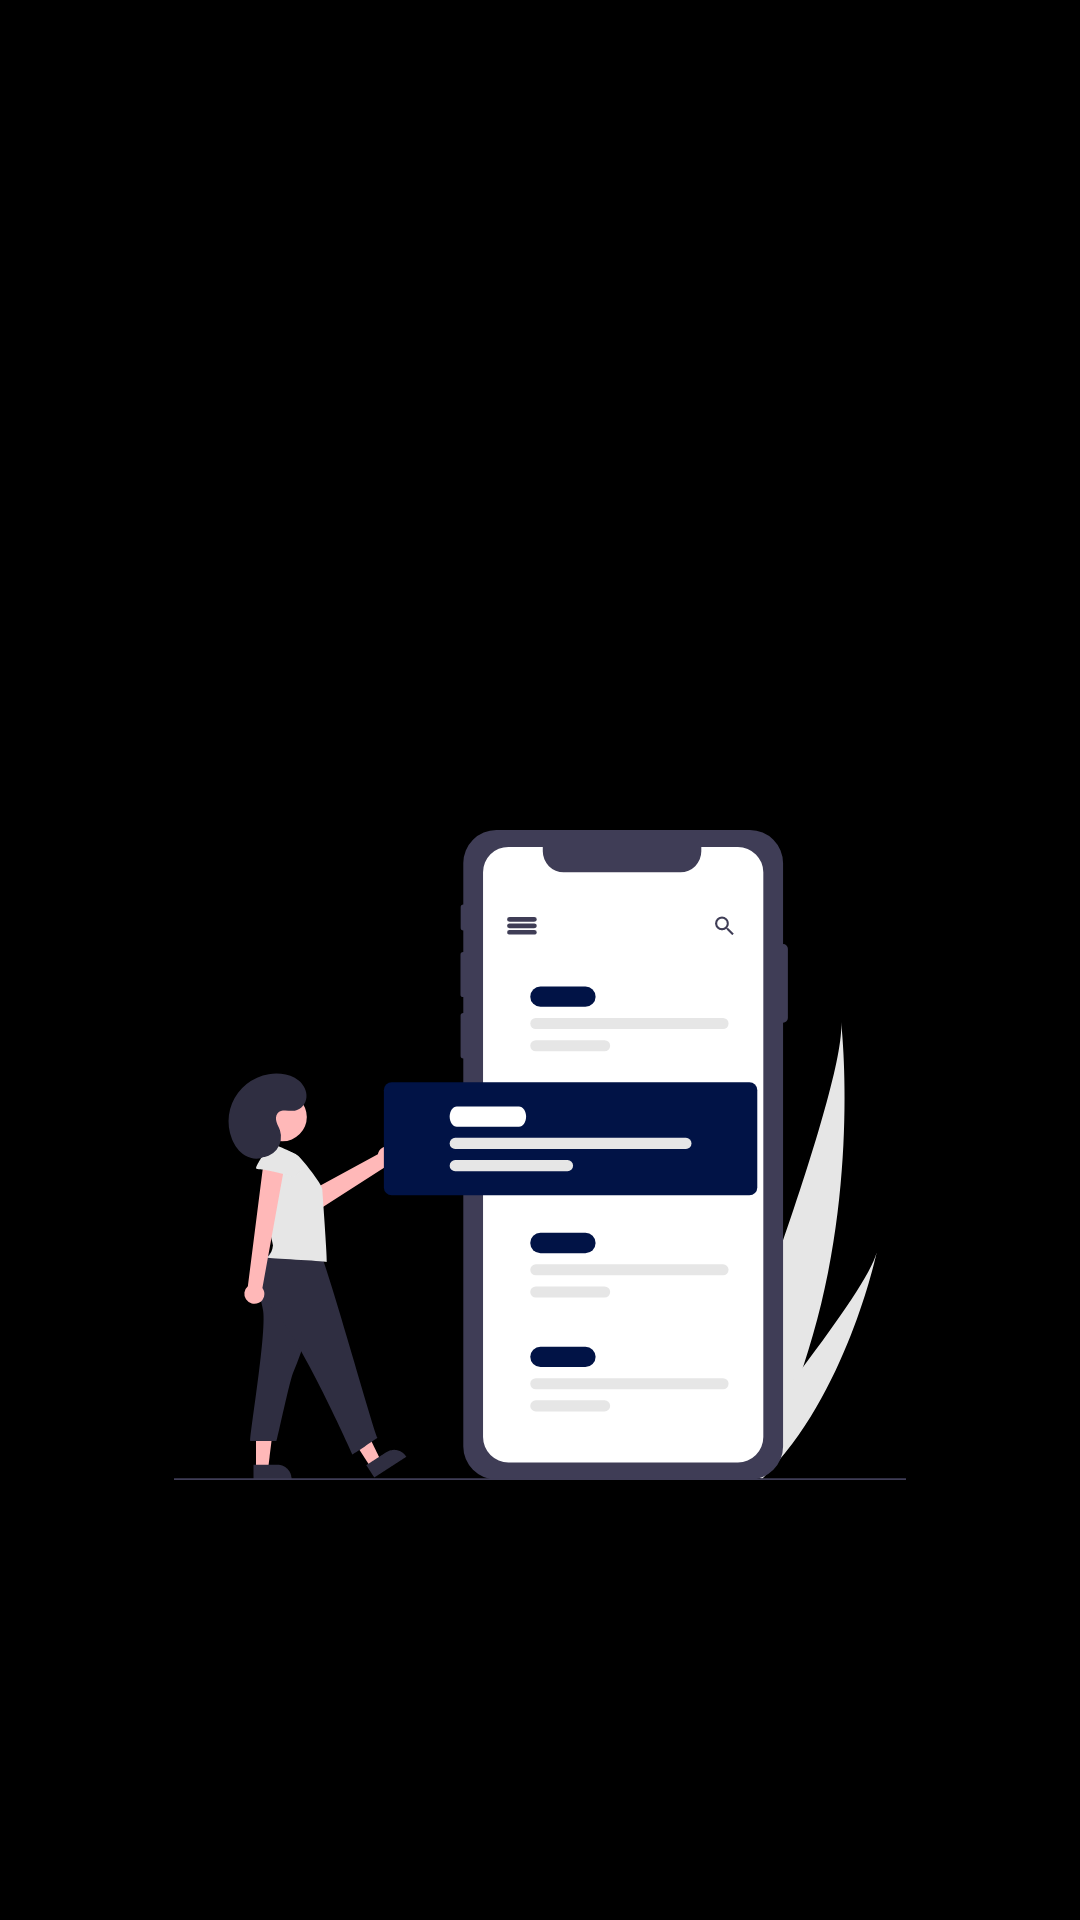

Write the Android layout XML for this screen, with the resource values it uses.
<!-- AndroidManifest.xml: application theme AppTheme -->
<!-- res/layout/activity_splash.xml -->
<?xml version="1.0" encoding="utf-8"?>
<androidx.constraintlayout.widget.ConstraintLayout xmlns:android="http://schemas.android.com/apk/res/android"
    android:layout_width="match_parent"
    android:layout_height="match_parent"
    xmlns:app="http://schemas.android.com/apk/res-auto"
    android:theme="@style/AppThemeFullscreen">

    <ImageView
        android:layout_width="0dp"
        android:layout_height="0dp"
        android:contentDescription="@string/todo"
        android:src="@drawable/ic_splash_screen_vector"
        app:layout_constraintBottom_toBottomOf="parent"
        app:layout_constraintEnd_toEndOf="parent"
        app:layout_constraintStart_toStartOf="parent"
        app:layout_constraintTop_toTopOf="parent"
        android:layout_marginStart="50dp"
        android:layout_marginTop="180dp"
        android:layout_marginEnd="50dp"
        android:padding="8dp"
        android:layout_marginBottom="50dp"/>




</androidx.constraintlayout.widget.ConstraintLayout>
<!-- resources referenced by this layout -->
<resources>
  <!-- drawable ic_splash_screen_vector: vector/xml drawable (drawable, 7625 chars, omitted) -->
  <string name="todo">TODO</string>
  <style name="AppThemeFullscreen" parent="Theme.MaterialComponents.Light.NoActionBar">
          <item name="colorPrimary">@color/colorPrimary</item>
          <item name="colorPrimaryDark">@color/colorPrimary</item>
          <item name="colorSecondary">@color/colorSecondary</item>
          <item name="colorAccent">@color/colorAccent</item>
          <item name="android:fontFamily">@font/roboto_regular</item>
          <item name="fontFamily">@font/roboto_regular</item>
          <item name="android:background">@color/black</item>
         <item name="android:textColorPrimary">@color/black</item>
      </style>
  <style name="AppTheme" parent="Theme.MaterialComponents.Light.NoActionBar">
          <item name="colorPrimary">@color/colorPrimary</item>
          <item name="colorPrimaryDark">@color/colorPrimaryDark</item>
          <item name="colorSecondary">@color/colorSecondary</item>
          <item name="colorAccent">@color/colorAccent</item>
          <item name="android:fontFamily">@font/roboto_regular</item>
          <item name="fontFamily">@font/roboto_regular</item>
          <item name="android:textColor">@color/black</item>
      </style>
  <color name="colorPrimary">#4E4E50</color>
  <color name="colorSecondary">#71706B</color>
  <color name="colorAccent">#011346</color>
  <color name="black">#000000</color>
  <color name="colorPrimaryDark">#302F2F</color>
</resources>
